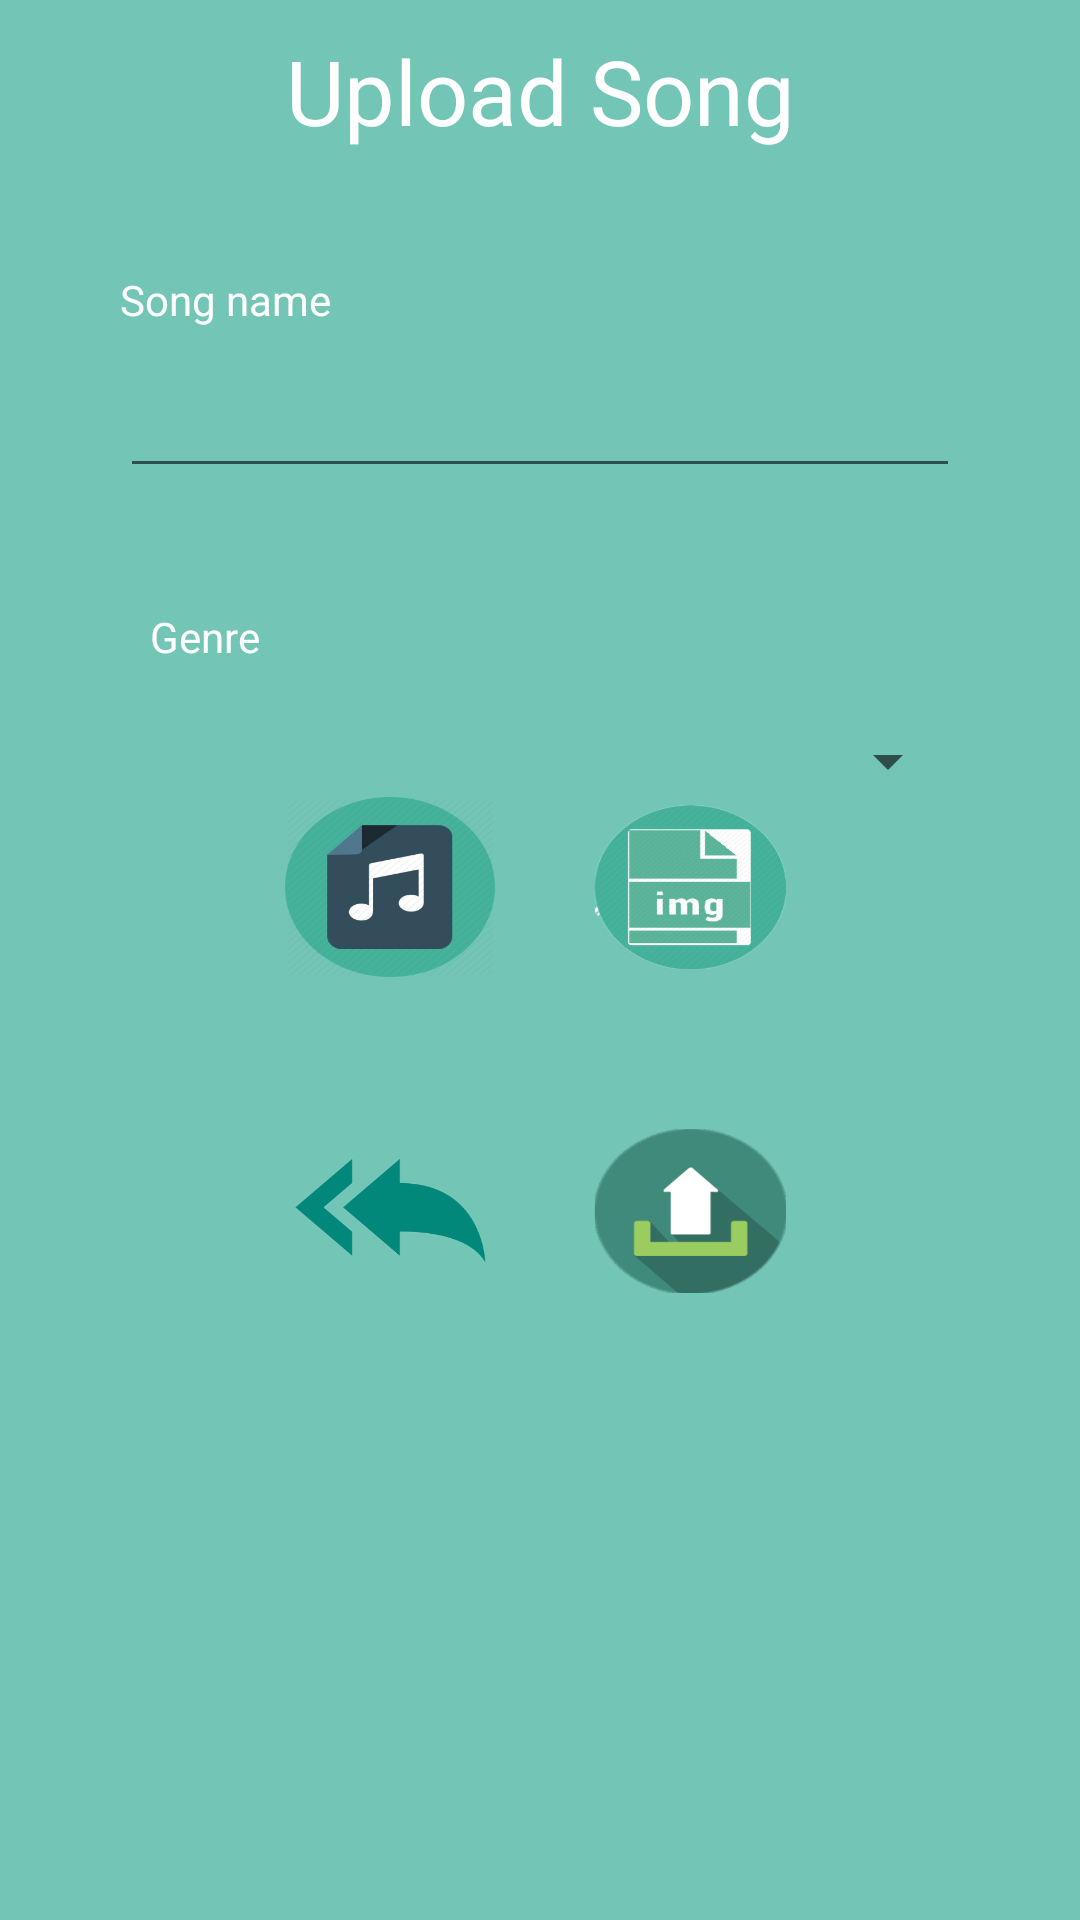

Produce the Android XML layout that renders to this screen, including the resource entries it uses.
<!-- AndroidManifest.xml: application theme AppTheme -->
<!-- res/layout/fragment_upload_song.xml -->
<?xml version="1.0" encoding="utf-8"?>
<LinearLayout xmlns:android="http://schemas.android.com/apk/res/android"
    xmlns:tools="http://schemas.android.com/tools"
    android:layout_width="match_parent"
    android:layout_height="match_parent"
    android:background="#73c6b6"
    android:orientation="vertical">

    <TextView
        android:id="@+id/info"
        android:layout_width="match_parent"
        android:layout_height="wrap_content"
        android:text="@string/upload_info"
        android:gravity="center"
        android:layout_marginTop="10dp"
        android:textSize="30sp"
        android:textStyle=" "
        android:textColor="@android:color/white"
        />

    <LinearLayout
        android:layout_width="match_parent"
        android:layout_height="473dp"
        android:layout_marginLeft="40dp"
        android:layout_marginTop="20dp"
        android:layout_marginRight="40dp"
        android:layout_marginBottom="80dp"
        android:orientation="vertical">

        <TextView
            android:layout_width="match_parent"
            android:layout_height="31dp"
            android:layout_marginTop="20dp"

            android:text="@string/songTitle"
            android:textColor="@android:color/white"
            />

        <EditText
            android:id="@+id/upload_song_title"
            android:layout_width="match_parent"
            android:layout_height="wrap_content"
            android:ems="10"
            android:inputType="textPersonName"
            android:textColor="@android:color/white"
            android:autofillHints=""
            tools:ignore="LabelFor" />

        <TextView
            android:layout_width="match_parent"
            android:layout_height="wrap_content"
            android:layout_marginTop="30dp"
            android:padding="10dp"
            android:text="@string/genre"
            android:textColor="@android:color/white"
            />

        <Spinner
            android:id="@+id/upload_song_spinner"
            android:layout_width="match_parent"
            android:layout_height="wrap_content"
            android:layout_marginTop="10dp"
            />


        <LinearLayout
            android:layout_width="match_parent"
            android:layout_height="wrap_content"
            android:gravity="center"
            android:orientation="horizontal"
            android:paddingBottom="@android:dimen/app_icon_size">

            <Button
                android:id="@+id/upload_song_find_file"
                android:layout_width="70dp"
                android:layout_height="60dp"
                android:layout_marginRight="30dp"
                android:background="@mipmap/ic_launcher_upload"
                tools:ignore="ButtonStyle"
                android:layout_marginEnd="30dp" />

            <Button
                android:id="@+id/upload_song_find_img"
                android:layout_width="70dp"
                android:layout_height="60dp"
                 android:background="@mipmap/ic_launcher_foreground"
                tools:ignore="ButtonStyle" />

        </LinearLayout>



        <LinearLayout
            android:layout_width="match_parent"
            android:layout_height="wrap_content"
            android:gravity="center"
            android:orientation="horizontal">

            <Button
                android:id="@+id/upload_song_cancel"
                android:layout_width="70dp"
                android:layout_height="60dp"
                android:layout_marginRight="30dp"
                android:background="@mipmap/ic_launcher_upload_return"
                android:layout_marginEnd="30dp"
                tools:ignore="ButtonStyle" />

            <Button
                android:id="@+id/upload_song_done"
                android:layout_width="70dp"
                android:layout_height="60dp"
                android:background="@mipmap/ic_launcher_done_upload"
                tools:ignore="ButtonStyle" />

        </LinearLayout>
        <TextView
            android:id="@+id/upload_song_file_name"
            android:layout_width="match_parent"
            android:layout_height="20dp"
            android:layout_marginTop="5dp"
            android:textColor="@android:color/white"
            android:layout_margin="12dp"/>
        <TextView
            android:id="@+id/upload_song_file_img"
            android:layout_width="match_parent"
            android:layout_height="20dp"
            android:layout_marginTop="5dp"
            android:textColor="@android:color/white"
            android:layout_margin="12dp"
            android:visibility="invisible"/>
    </LinearLayout>
</LinearLayout>
<!-- resources referenced by this layout -->
<resources>
  <!-- mipmap ic_launcher_done_upload: png bitmap (mipmap-hdpi, 6214 bytes) -->
  <!-- mipmap ic_launcher_foreground: png bitmap (mipmap-hdpi, 12537 bytes) -->
  <!-- mipmap ic_launcher_upload: png bitmap (mipmap-hdpi, 8615 bytes) -->
  <!-- mipmap ic_launcher_upload_return: png bitmap (mipmap-hdpi, 3961 bytes) -->
  <string name="genre">Genre</string>
  <string name="songTitle">Song name</string>
  <string name="upload_info">Upload Song</string>
  <style name="AppTheme" parent="Theme.AppCompat.Light.DarkActionBar">
          
          <item name="colorPrimary">@color/colorPrimary</item>
          <item name="colorPrimaryDark">@color/colorPrimary</item>
          <item name="colorAccent">@color/colorPrimary</item>
      </style>
  <color name="colorPrimary">#000000</color>
</resources>
